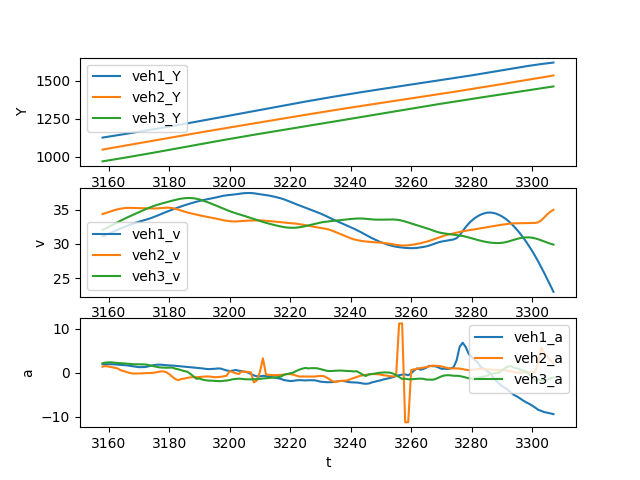

Data behind this chart, as committed beside it:
t, veh_ID1, Y1, v1, a1, Following1, veh_ID2, Y2, v2, a2, Following2, veh_ID3, Y3, v3, a3
3158, 974.0, 1125, 31.12, 1.949, 995.0, 995.0, 1046, 34.39, 1.387, 998.0, 998.0, 968.3, 32.04, 2.178
3159, 974.0, 1128, 31.32, 1.952, 995.0, 995.0, 1049, 34.53, 1.556, 998.0, 998.0, 971.5, 32.26, 2.321
3160, 974.0, 1131, 31.52, 1.974, 995.0, 995.0, 1053, 34.68, 1.431, 998.0, 998.0, 974.8, 32.5, 2.381
3161, 974.0, 1134, 31.71, 1.963, 995.0, 995.0, 1056, 34.83, 1.326, 998.0, 998.0, 978, 32.73, 2.38
3162, 974.0, 1138, 31.91, 1.913, 995.0, 995.0, 1060, 34.97, 1.155, 998.0, 998.0, 981.3, 32.97, 2.296
3163, 974.0, 1141, 32.1, 1.843, 995.0, 995.0, 1063, 35.08, 0.9826, 998.0, 998.0, 984.6, 33.2, 2.253
3164, 974.0, 1144, 32.28, 1.803, 995.0, 995.0, 1067, 35.17, 0.5886, 998.0, 998.0, 987.9, 33.42, 2.202
3165, 974.0, 1147, 32.47, 1.761, 995.0, 995.0, 1070, 35.25, 0.3964, 998.0, 998.0, 991.3, 33.64, 2.142
3166, 974.0, 1150, 32.64, 1.703, 995.0, 995.0, 1074, 35.29, 0.1684, 998.0, 998.0, 994.7, 33.86, 2.084
3167, 974.0, 1154, 32.81, 1.597, 995.0, 995.0, 1077, 35.3, -0.01987, 998.0, 998.0, 998.1, 34.06, 2.011
3168, 974.0, 1157, 32.97, 1.511, 995.0, 995.0, 1081, 35.29, -0.1546, 998.0, 998.0, 1001, 34.26, 1.96
3169, 974.0, 1160, 33.12, 1.407, 995.0, 995.0, 1084, 35.27, -0.155, 998.0, 998.0, 1005, 34.46, 1.951
3170, 974.0, 1164, 33.26, 1.287, 995.0, 995.0, 1088, 35.26, -0.127, 998.0, 998.0, 1008, 34.66, 1.946
3171, 974.0, 1167, 33.39, 1.299, 995.0, 995.0, 1092, 35.25, -0.1306, 998.0, 998.0, 1012, 34.86, 1.951
3172, 974.0, 1170, 33.52, 1.313, 995.0, 995.0, 1095, 35.23, -0.06913, 998.0, 998.0, 1015, 35.05, 1.904
3173, 974.0, 1174, 33.65, 1.448, 995.0, 995.0, 1099, 35.22, -0.06484, 998.0, 998.0, 1019, 35.24, 1.801
3174, 974.0, 1177, 33.79, 1.644, 995.0, 995.0, 1102, 35.21, -0.03726, 998.0, 998.0, 1022, 35.42, 1.624
3175, 974.0, 1180, 33.96, 1.753, 995.0, 995.0, 1106, 35.2, 0.01764, 998.0, 998.0, 1026, 35.58, 1.482
3176, 974.0, 1184, 34.14, 1.852, 995.0, 995.0, 1109, 35.22, 0.1694, 998.0, 998.0, 1030, 35.73, 1.339
3177, 974.0, 1187, 34.33, 1.852, 995.0, 995.0, 1113, 35.24, 0.3023, 998.0, 998.0, 1033, 35.86, 1.214
3178, 974.0, 1191, 34.51, 1.807, 995.0, 995.0, 1116, 35.28, 0.3322, 998.0, 998.0, 1037, 35.98, 1.178
3179, 974.0, 1194, 34.69, 1.735, 995.0, 995.0, 1120, 35.31, 0.1665, 998.0, 998.0, 1040, 36.1, 1.164
3180, 974.0, 1198, 34.86, 1.695, 995.0, 995.0, 1123, 35.31, -0.2702, 998.0, 998.0, 1044, 36.22, 1.19
3181, 974.0, 1201, 35.03, 1.651, 995.0, 995.0, 1127, 35.26, -0.8732, 998.0, 998.0, 1048, 36.34, 1.193
3182, 974.0, 1205, 35.2, 1.601, 995.0, 995.0, 1130, 35.17, -1.372, 998.0, 998.0, 1051, 36.46, 0.9583
3183, 974.0, 1208, 35.36, 1.537, 995.0, 995.0, 1134, 35.04, -1.67, 998.0, 998.0, 1055, 36.56, 0.811
3184, 974.0, 1212, 35.51, 1.479, 995.0, 995.0, 1137, 34.89, -1.408, 998.0, 998.0, 1058, 36.64, 0.6125
3185, 974.0, 1215, 35.66, 1.423, 995.0, 995.0, 1141, 34.75, -1.302, 998.0, 998.0, 1062, 36.7, 0.391
3186, 974.0, 1219, 35.8, 1.367, 995.0, 995.0, 1144, 34.62, -1.145, 998.0, 998.0, 1066, 36.73, 0.2653
3187, 974.0, 1222, 35.94, 1.285, 995.0, 995.0, 1148, 34.51, -1.022, 998.0, 998.0, 1069, 36.73, -0.2169
3188, 974.0, 1226, 36.07, 1.213, 995.0, 995.0, 1151, 34.41, -0.9894, 998.0, 998.0, 1073, 36.7, -0.765
3189, 974.0, 1230, 36.19, 1.141, 995.0, 995.0, 1155, 34.31, -0.9841, 998.0, 998.0, 1077, 36.63, -1.346
3190, 974.0, 1233, 36.3, 1.068, 995.0, 995.0, 1158, 34.21, -0.9606, 998.0, 998.0, 1080, 36.53, -1.284
3191, 974.0, 1237, 36.41, 1.006, 995.0, 995.0, 1161, 34.11, -0.8791, 998.0, 998.0, 1084, 36.39, -1.534
3192, 974.0, 1241, 36.5, 0.9047, 995.0, 995.0, 1165, 34.03, -0.8367, 998.0, 998.0, 1088, 36.24, -1.673
3193, 974.0, 1244, 36.59, 0.8471, 995.0, 995.0, 1168, 33.94, -0.8197, 998.0, 998.0, 1091, 36.07, -1.759
3194, 974.0, 1248, 36.68, 0.8752, 995.0, 995.0, 1172, 33.86, -0.8857, 998.0, 998.0, 1095, 35.9, -1.769
3195, 974.0, 1252, 36.77, 0.9132, 995.0, 995.0, 1175, 33.77, -0.9938, 998.0, 998.0, 1099, 35.72, -1.826
3196, 974.0, 1255, 36.87, 0.993, 995.0, 995.0, 1178, 33.67, -0.9591, 998.0, 998.0, 1102, 35.54, -1.868
3197, 974.0, 1259, 36.97, 0.9656, 995.0, 995.0, 1182, 33.57, -0.9115, 998.0, 998.0, 1106, 35.35, -1.892
3198, 974.0, 1263, 37.07, 0.7598, 995.0, 995.0, 1185, 33.48, -0.7854, 998.0, 998.0, 1109, 35.17, -1.801
3199, 974.0, 1266, 37.13, 0.5445, 995.0, 995.0, 1188, 33.4, -0.6555, 998.0, 998.0, 1113, 34.98, -1.744
3200, 974.0, 1270, 37.18, 0.4197, 995.0, 995.0, 1192, 33.34, 0.389, 998.0, 998.0, 1116, 34.81, -1.622
3201, 974.0, 1274, 37.22, 0.5046, 995.0, 995.0, 1195, 33.3, 0.162, 998.0, 998.0, 1120, 34.65, -1.456
3202, 974.0, 1277, 37.28, 0.6454, 995.0, 995.0, 1198, 33.3, -0.09345, 998.0, 998.0, 1123, 34.5, -1.378
3203, 974.0, 1281, 37.34, 0.4822, 995.0, 995.0, 1202, 33.32, -0.2626, 998.0, 998.0, 1127, 34.37, -1.319
3204, 974.0, 1285, 37.41, 0.4042, 995.0, 995.0, 1205, 33.36, 0.3389, 998.0, 998.0, 1130, 34.24, -1.361
3205, 974.0, 1289, 37.45, 0.2582, 995.0, 995.0, 1208, 33.39, 0.2616, 998.0, 998.0, 1133, 34.1, -1.445
3206, 974.0, 1292, 37.47, 0.0667, 995.0, 995.0, 1212, 33.42, 0.1609, 998.0, 998.0, 1137, 33.95, -1.474
3207, 974.0, 1296, 37.47, -0.2437, 995.0, 995.0, 1215, 33.43, 0.1103, 998.0, 998.0, 1140, 33.8, -1.48
3208, 974.0, 1300, 37.43, -0.5825, 995.0, 995.0, 1218, 33.45, -2.164, 998.0, 998.0, 1144, 33.66, -1.452
3209, 974.0, 1304, 37.37, -0.7804, 995.0, 995.0, 1222, 33.46, -1.729, 998.0, 998.0, 1147, 33.51, -1.413
3210, 974.0, 1307, 37.29, -0.7763, 995.0, 995.0, 1225, 33.46, 0.2075, 998.0, 998.0, 1150, 33.37, -1.35
3211, 974.0, 1311, 37.23, -0.6823, 995.0, 995.0, 1228, 33.43, 3.289, 998.0, 998.0, 1154, 33.24, -1.3
3212, 974.0, 1315, 37.16, -0.7002, 995.0, 995.0, 1232, 33.41, -0.3677, 998.0, 998.0, 1157, 33.11, -1.241
3213, 974.0, 1319, 37.09, -0.8287, 995.0, 995.0, 1235, 33.37, -0.4671, 998.0, 998.0, 1160, 32.98, -1.177
3214, 974.0, 1322, 37.01, -0.9843, 995.0, 995.0, 1239, 33.32, -0.5051, 998.0, 998.0, 1164, 32.86, -1.085
3215, 974.0, 1326, 36.91, -1.106, 995.0, 995.0, 1242, 33.27, -0.5276, 998.0, 998.0, 1167, 32.75, -1.03
3216, 974.0, 1330, 36.8, -1.215, 995.0, 995.0, 1245, 33.22, -0.4862, 998.0, 998.0, 1170, 32.65, -0.9611
3217, 974.0, 1333, 36.68, -1.394, 995.0, 995.0, 1248, 33.17, -0.4749, 998.0, 998.0, 1173, 32.55, -0.8508
... 90 more rows
